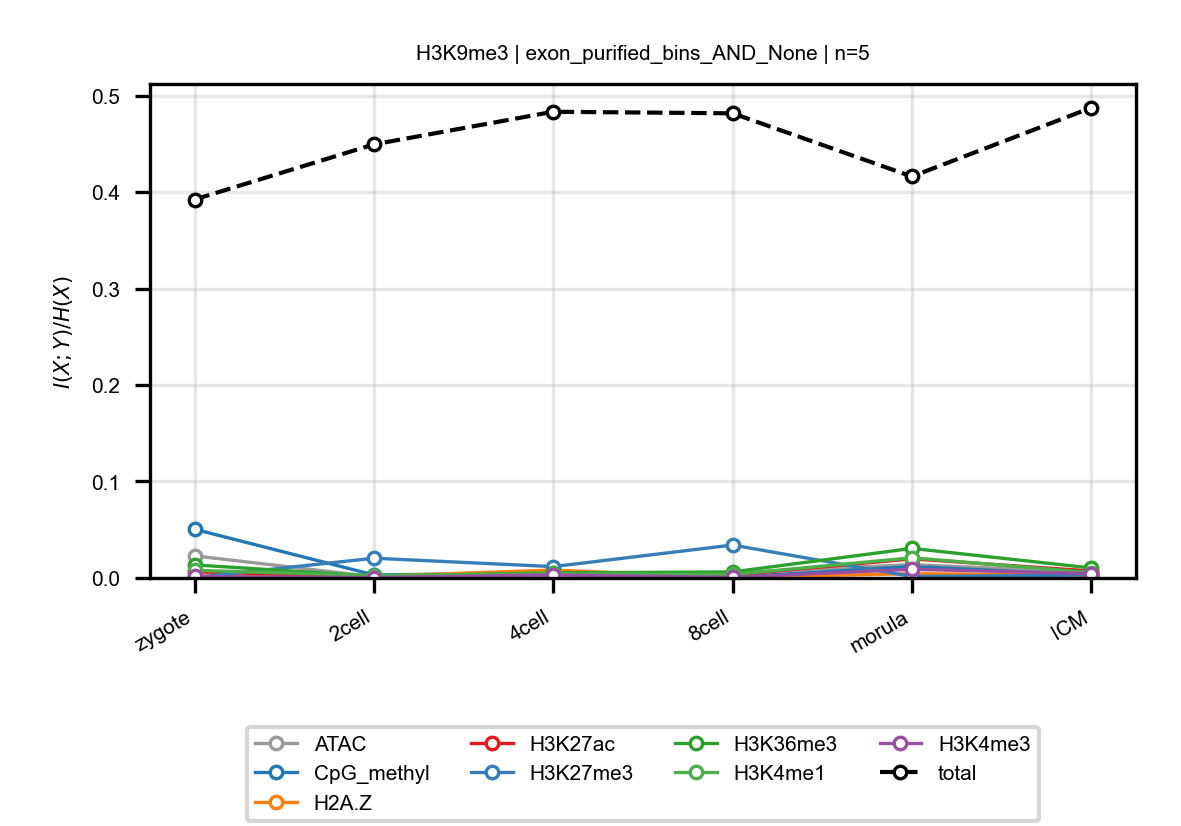

Source data for this figure (header and first rows):
anchor, target, n_bins, stage, block, normalized_mi
H3K9me3, ATAC, 5, zygote, exon_purified_bins_AND_None, 0.02293
H3K9me3, ATAC, 5, 2cell, exon_purified_bins_AND_None, 0.001274
H3K9me3, ATAC, 5, 4cell, exon_purified_bins_AND_None, 0.003134
H3K9me3, ATAC, 5, 8cell, exon_purified_bins_AND_None, 0.005312
H3K9me3, ATAC, 5, morula, exon_purified_bins_AND_None, 0.01383
H3K9me3, ATAC, 5, ICM, exon_purified_bins_AND_None, 0.005932
H3K9me3, CpG_methyl, 5, zygote, exon_purified_bins_AND_None, 0.0505
H3K9me3, CpG_methyl, 5, 2cell, exon_purified_bins_AND_None, 0.003173
H3K9me3, CpG_methyl, 5, 4cell, exon_purified_bins_AND_None, 0.005239
H3K9me3, CpG_methyl, 5, 8cell, exon_purified_bins_AND_None, 0.0009228
H3K9me3, CpG_methyl, 5, morula, exon_purified_bins_AND_None, 0.01185
H3K9me3, CpG_methyl, 5, ICM, exon_purified_bins_AND_None, 0.002833
H3K9me3, H2A.Z, 5, zygote, exon_purified_bins_AND_None, 0.001959
H3K9me3, H2A.Z, 5, 2cell, exon_purified_bins_AND_None, 0.001734
H3K9me3, H2A.Z, 5, 4cell, exon_purified_bins_AND_None, 0.008218
H3K9me3, H2A.Z, 5, 8cell, exon_purified_bins_AND_None, 0.0003092
H3K9me3, H2A.Z, 5, morula, exon_purified_bins_AND_None, 0.004482
H3K9me3, H2A.Z, 5, ICM, exon_purified_bins_AND_None, 0.002869
H3K9me3, H3K27ac, 5, zygote, exon_purified_bins_AND_None, 0.006424
H3K9me3, H3K27ac, 5, 2cell, exon_purified_bins_AND_None, 0.001016
H3K9me3, H3K27ac, 5, 4cell, exon_purified_bins_AND_None, 0.004201
H3K9me3, H3K27ac, 5, 8cell, exon_purified_bins_AND_None, 0.003028
H3K9me3, H3K27ac, 5, morula, exon_purified_bins_AND_None, 0.01981
H3K9me3, H3K27ac, 5, ICM, exon_purified_bins_AND_None, 0.007192
H3K9me3, H3K27me3, 5, zygote, exon_purified_bins_AND_None, 0.0004622
H3K9me3, H3K27me3, 5, 2cell, exon_purified_bins_AND_None, 0.02048
H3K9me3, H3K27me3, 5, 4cell, exon_purified_bins_AND_None, 0.01177
H3K9me3, H3K27me3, 5, 8cell, exon_purified_bins_AND_None, 0.03415
H3K9me3, H3K27me3, 5, morula, exon_purified_bins_AND_None, 0.001519
H3K9me3, H3K27me3, 5, ICM, exon_purified_bins_AND_None, 0.003061
H3K9me3, H3K36me3, 5, zygote, exon_purified_bins_AND_None, 0.01353
H3K9me3, H3K36me3, 5, 2cell, exon_purified_bins_AND_None, 0.00184
H3K9me3, H3K36me3, 5, 4cell, exon_purified_bins_AND_None, 0.005319
H3K9me3, H3K36me3, 5, 8cell, exon_purified_bins_AND_None, 0.006254
H3K9me3, H3K36me3, 5, morula, exon_purified_bins_AND_None, 0.03066
H3K9me3, H3K36me3, 5, ICM, exon_purified_bins_AND_None, 0.01036
H3K9me3, H3K4me1, 5, zygote, exon_purified_bins_AND_None, 0.007913
H3K9me3, H3K4me1, 5, 2cell, exon_purified_bins_AND_None, 0.002527
H3K9me3, H3K4me1, 5, 4cell, exon_purified_bins_AND_None, 0.004418
H3K9me3, H3K4me1, 5, 8cell, exon_purified_bins_AND_None, 0.003645
H3K9me3, H3K4me1, 5, morula, exon_purified_bins_AND_None, 0.02093
H3K9me3, H3K4me1, 5, ICM, exon_purified_bins_AND_None, 0.005617
H3K9me3, H3K4me3, 5, zygote, exon_purified_bins_AND_None, 0.001541
H3K9me3, H3K4me3, 5, 2cell, exon_purified_bins_AND_None, 0.0004515
H3K9me3, H3K4me3, 5, 4cell, exon_purified_bins_AND_None, 0.003098
H3K9me3, H3K4me3, 5, 8cell, exon_purified_bins_AND_None, 0.000653
H3K9me3, H3K4me3, 5, morula, exon_purified_bins_AND_None, 0.008959
H3K9me3, H3K4me3, 5, ICM, exon_purified_bins_AND_None, 0.004546
H3K9me3, total, 5, zygote, exon_purified_bins_AND_None, 0.3923
H3K9me3, total, 5, 2cell, exon_purified_bins_AND_None, 0.4494
H3K9me3, total, 5, 4cell, exon_purified_bins_AND_None, 0.4833
H3K9me3, total, 5, 8cell, exon_purified_bins_AND_None, 0.4817
H3K9me3, total, 5, morula, exon_purified_bins_AND_None, 0.4162
H3K9me3, total, 5, ICM, exon_purified_bins_AND_None, 0.4874
